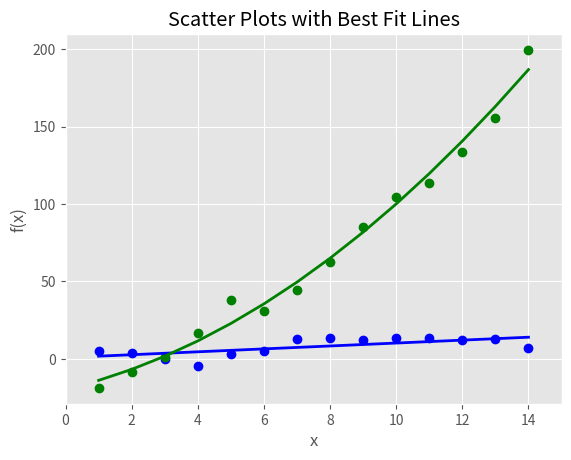

The script that saved this image:
# 산점도
import numpy as np
import matplotlib.pyplot as plt
plt.style.use('ggplot')

# 1~14 까지 array 반환
x = np.arange(start=1, stop=15, step=1)

# 1차 방정식에 준하는 선형회귀 결과를 얻기 위한 공식
y_linear = x + 5 * np.random.randn(14)
# 2차 방적식에 준하는 선형회귀 결과를 얻기 위한 공식
y_quadratic = x**2 + 10 * np.random.randn(14)

# deg=1 : 1차 방정식 형태, deg=2 : 2차 방정식 형태
fn_linear = np.poly1d(np.polyfit(x,y_linear, deg=1))
fn_quadratic = np.poly1d(np.polyfit(x,y_quadratic, deg=2))

fig = plt.figure()
ax1 = fig.add_subplot(1,1,1)
ax1.plot(x,y_linear, 'bo', x, y_quadratic, 'go',\
         x, fn_linear(x), 'b-', x, fn_quadratic(x), 'g-', linewidth=2.)
ax1.xaxis.set_ticks_position('bottom')
ax1.yaxis.set_ticks_position('left')

ax1.set_title('Scatter Plots with Best Fit Lines')
plt.xlabel('x')
plt.ylabel('f(x)')

# x축 y축 표시 영역 범위 설정
plt.xlim((min(x)-1, max(x)+1))
plt.ylim((min(y_quadratic)-10, max(y_quadratic)+10))

plt.savefig('scatter_plot.png', dpi=400, bbox_inches='tight')
plt.show()
